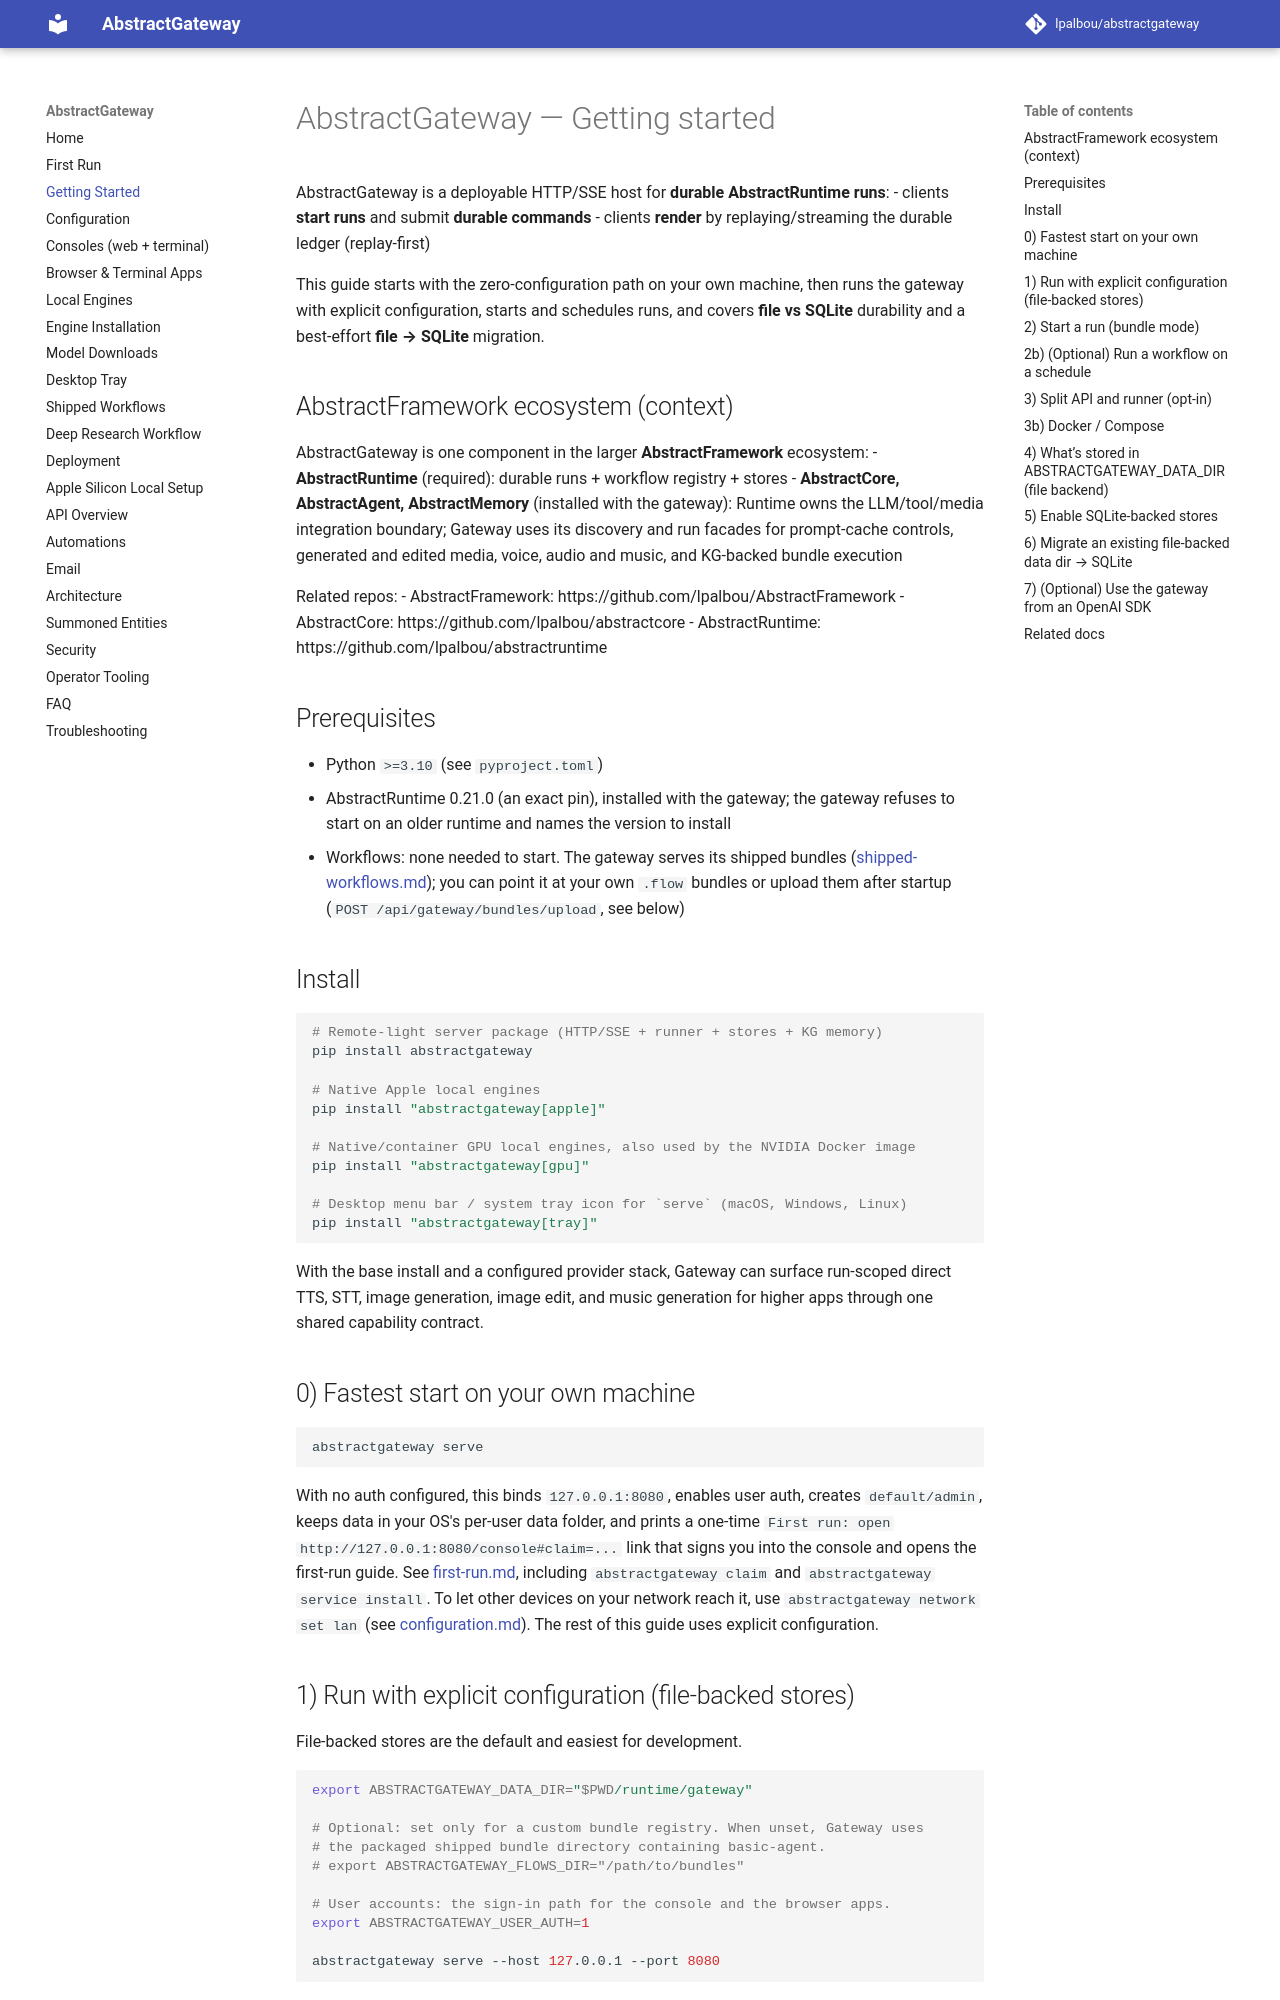

repository: lpalbou/AbstractGateway · page: getting-started/index.html · generator: mkdocs

# AbstractGateway — Getting started

AbstractGateway is a deployable HTTP/SSE host for **durable AbstractRuntime runs**:
- clients **start runs** and submit **durable commands**
- clients **render** by replaying/streaming the durable ledger (replay-first)

This guide starts with the zero-configuration path on your own machine, then
runs the gateway with explicit configuration, starts and schedules runs, and
covers **file vs SQLite** durability and a best-effort **file → SQLite**
migration.

## AbstractFramework ecosystem (context)

AbstractGateway is one component in the larger **AbstractFramework** ecosystem:
- **AbstractRuntime** (required): durable runs + workflow registry + stores
- **AbstractCore, AbstractAgent, AbstractMemory** (installed with the gateway): Runtime owns the LLM/tool/media integration boundary; Gateway uses its discovery and run facades for prompt-cache controls, generated and edited media, voice, audio and music, and KG-backed bundle execution

Related repos:
- AbstractFramework: https://github.com/lpalbou/AbstractFramework
- AbstractCore: https://github.com/lpalbou/abstractcore
- AbstractRuntime: https://github.com/lpalbou/abstractruntime

## Prerequisites

- Python `>=3.10` (see `pyproject.toml`)
- AbstractRuntime 0.21.0 (an exact pin), installed with the gateway; the gateway
  refuses to start on an older runtime and names the version to install
- Workflows: none needed to start. The gateway serves its shipped bundles
  ([shipped-workflows.md](./shipped-workflows.md)); you can point it at your
  own `.flow` bundles or upload them after startup
  (`POST /api/gateway/bundles/upload`, see below)

## Install

```bash
# Remote-light server package (HTTP/SSE + runner + stores + KG memory)
pip install abstractgateway

# Native Apple local engines
pip install "abstractgateway[apple]"

# Native/container GPU local engines, also used by the NVIDIA Docker image
pip install "abstractgateway[gpu]"

# Desktop menu bar / system tray icon for `serve` (macOS, Windows, Linux)
pip install "abstractgateway[tray]"
```

With the base install and a configured provider stack, Gateway can surface
run-scoped direct TTS, STT, image generation, image edit, and music generation
for higher apps through one shared capability contract.

## 0) Fastest start on your own machine

```bash
abstractgateway serve
```

With no auth configured, this binds `127.0.0.1:8080`, enables user auth,
creates `default/admin`, keeps data in your OS's per-user data folder, and
prints a one-time `First run: open http://127.0.0.1:8080/console#claim=...`
link that signs you into the console and opens the first-run guide. See
[first-run.md](./first-run.md), including `abstractgateway claim` and
`abstractgateway service install`. To let other devices on your network reach
it, use `abstractgateway network set lan` (see
[configuration.md](./configuration.md#network-exposure-localhost--local-network--internet)).
The rest of this guide uses explicit configuration.
